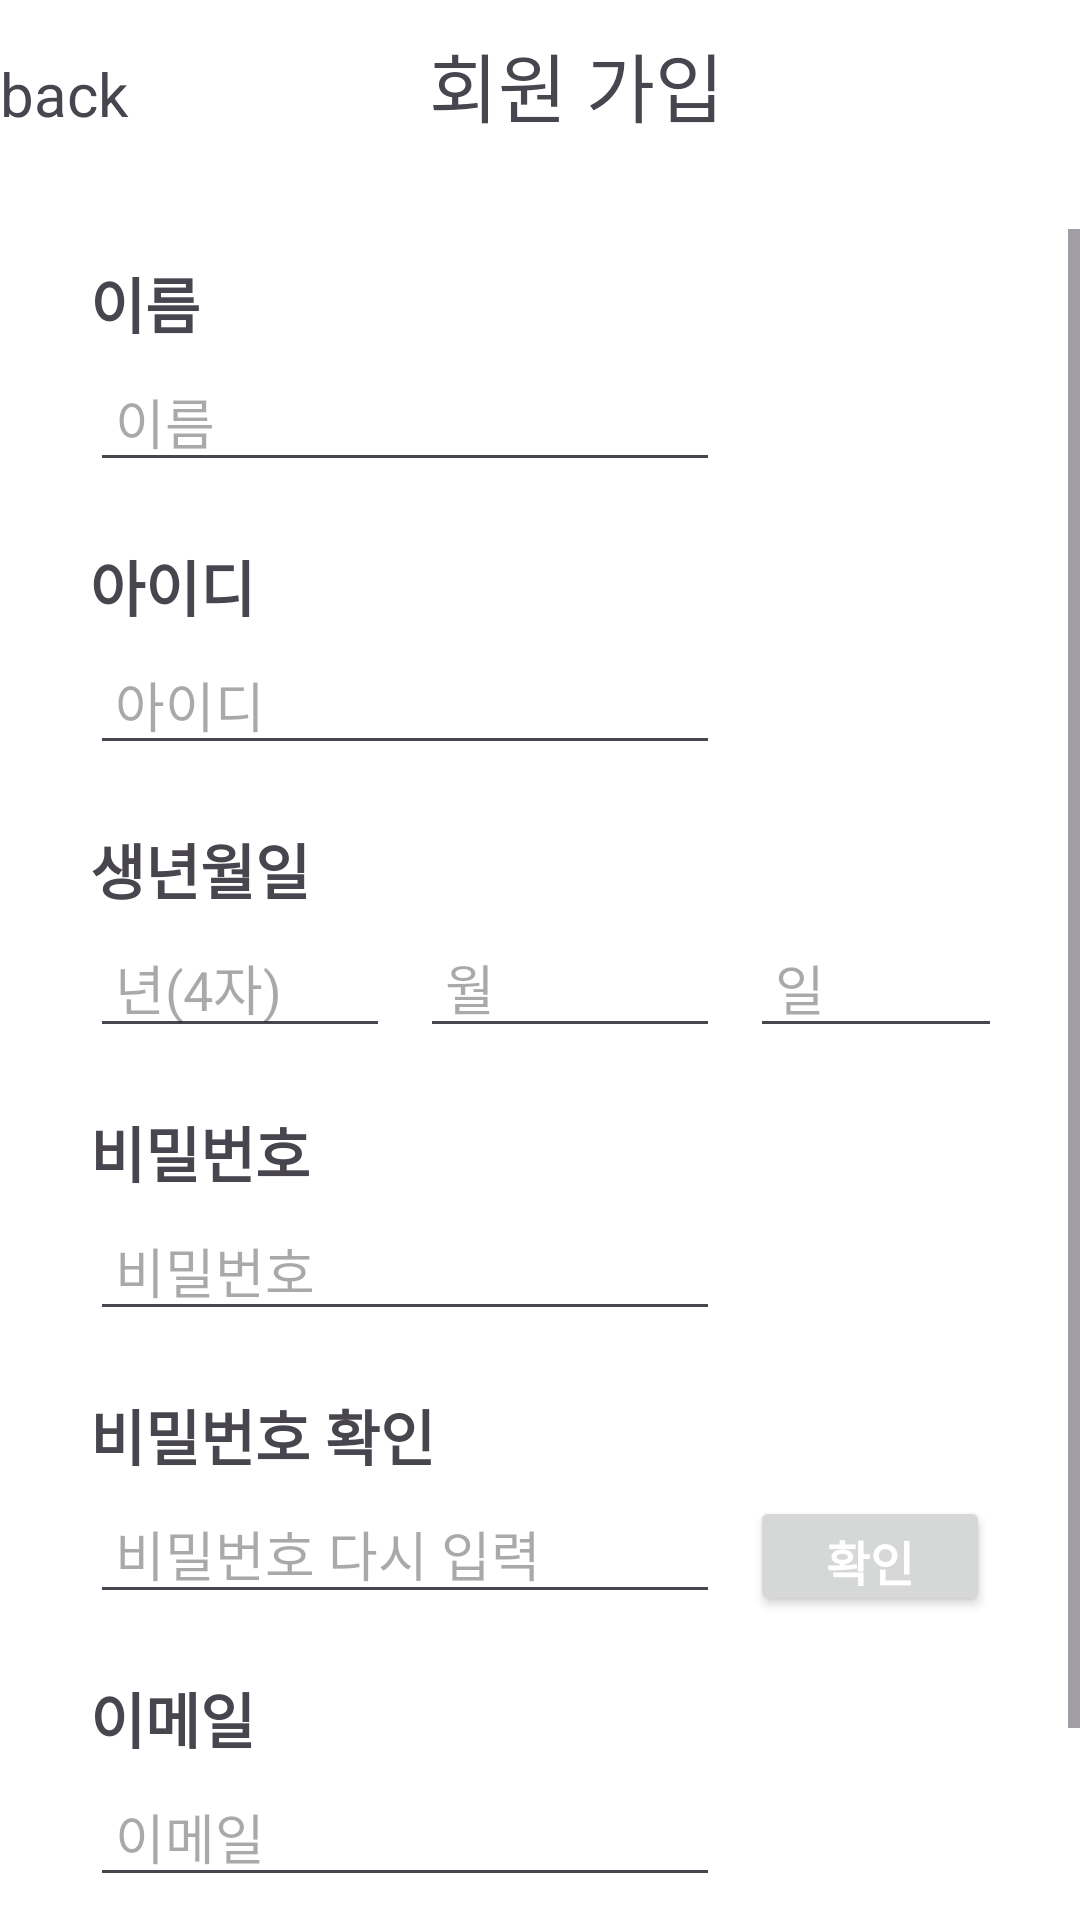

This screen was rendered from an Android layout file. Write that file and the resources it references.
<!-- AndroidManifest.xml: application theme Theme.AerobicApplication -->
<!-- res/layout/activity_signup.xml -->
<?xml version="1.0" encoding="utf-8"?>
<FrameLayout xmlns:android="http://schemas.android.com/apk/res/android"
    xmlns:tools="http://schemas.android.com/tools"
    android:layout_width="match_parent"
    android:layout_height="match_parent"
    android:background="#ffffff">


    <LinearLayout
        android:layout_width="match_parent"
        android:layout_height="match_parent"
        android:orientation="vertical">

        <LinearLayout
            android:layout_width="match_parent"
            android:layout_height="wrap_content"
            android:layout_marginTop="10dp"
            android:layout_marginBottom="10dp"
            android:orientation="horizontal">

            <TextView
                android:id="@+id/back"
                android:layout_width="wrap_content"
                android:layout_height="wrap_content"
                android:layout_weight="1.7"
                android:text="back"
                android:textSize="20dp" />

            <TextView
                android:id="@+id/signup"
                android:layout_width="wrap_content"
                android:layout_height="wrap_content"
                android:layout_marginBottom="20dp"
                android:layout_weight="2"
                android:text="회원 가입"
                android:textSize="25dp" />
        </LinearLayout>

        <ScrollView
            android:layout_width="match_parent"
            android:layout_height="match_parent">

            <LinearLayout
                android:layout_width="match_parent"
                android:layout_height="wrap_content"
                android:layout_marginTop="10dp"
                android:layout_marginLeft="30dp"
                android:layout_marginRight="30dp"
                android:orientation="vertical" >

                <TextView
                    android:id="@+id/signNametext"
                    android:layout_width="match_parent"
                    android:layout_height="wrap_content"
                    android:layout_marginBottom="5dp"
                    android:text="이름"
                    android:textSize="20dp"
                    android:textStyle="bold"
                    />

                <EditText
                    android:id="@+id/signName"
                    android:layout_width="wrap_content"
                    android:layout_height="40dp"
                    android:layout_marginBottom="20dp"
                    android:ems="10"
                    android:hint=" 이름"
                    android:inputType="textPersonName"
                    android:text="" />

                <TextView
                    android:id="@+id/signIDtext"
                    android:layout_width="match_parent"
                    android:layout_height="wrap_content"
                    android:layout_marginBottom="5dp"
                    android:text="아이디"
                    android:textSize="20dp"
                    android:textStyle="bold" />

                <EditText
                    android:id="@+id/signID"
                    android:layout_width="wrap_content"
                    android:layout_height="40dp"
                    android:layout_marginBottom="20dp"
                    android:ems="10"
                    android:hint=" 아이디"
                    android:inputType="textPersonName"
                    android:text="" />

                <TextView
                    android:id="@+id/signBirthtext"
                    android:layout_width="match_parent"
                    android:layout_height="wrap_content"
                    android:layout_marginBottom="5dp"
                    android:text="생년월일"
                    android:textSize="20dp"
                    android:textStyle="bold" />

                <LinearLayout
                    android:layout_width="match_parent"
                    android:layout_height="match_parent"
                    android:orientation="horizontal">

                    <EditText
                        android:id="@+id/signBirth"
                        android:layout_width="100dp"
                        android:layout_height="40dp"
                        android:layout_marginBottom="20dp"
                        android:layout_marginRight="10dp"
                        android:ems="10"
                        android:hint=" 년(4자)"
                        android:inputType="textPersonName"
                        android:text="" />
                    <EditText
                        android:id="@+id/signBirth2"
                        android:layout_width="100dp"
                        android:layout_height="40dp"
                        android:layout_marginBottom="20dp"
                        android:layout_marginRight="10dp"
                        android:ems="10"
                        android:hint=" 월"
                        android:inputType="textPersonName"
                        android:text="" />
                    <EditText
                        android:id="@+id/signBirth3"
                        android:layout_width="100dp"
                        android:layout_height="40dp"
                        android:layout_marginBottom="20dp"
                        android:ems="10"
                        android:hint=" 일"
                        android:inputType="textPersonName"
                        android:text="" />
                </LinearLayout>

                <TextView
                    android:id="@+id/signPWtext"
                    android:layout_width="match_parent"
                    android:layout_height="wrap_content"
                    android:layout_marginBottom="5dp"
                    android:text="비밀번호"
                    android:textSize="20dp"
                    android:textStyle="bold" />


                <EditText
                    android:id="@+id/signPW"
                    android:layout_width="wrap_content"
                    android:layout_height="40dp"
                    android:layout_marginBottom="20dp"
                    android:ems="10"
                    android:hint=" 비밀번호"
                    android:inputType="textPassword"
                    android:text="" />

                <TextView
                    android:id="@+id/signPW2text"
                    android:layout_width="match_parent"
                    android:layout_height="wrap_content"
                    android:layout_marginBottom="5dp"
                    android:text="비밀번호 확인"
                    android:textSize="20dp"
                    android:textStyle="bold" />

                <LinearLayout
                    android:layout_width="match_parent"
                    android:layout_height="wrap_content"
                    android:orientation="horizontal">

                    <EditText
                        android:id="@+id/signPW2"
                        android:layout_width="wrap_content"
                        android:layout_height="40dp"
                        android:layout_marginBottom="20dp"
                        android:ems="10"
                        android:hint=" 비밀번호 다시 입력"
                        android:inputType="textPassword"
                        android:text="" />

                    <androidx.appcompat.widget.AppCompatButton
                        android:id="@+id/pwcheckbutton"
                        android:layout_width="wrap_content"
                        android:layout_height="40dp"
                        android:layout_marginLeft="10dp"
                        android:text="확인"
                        android:textColor="@color/white"
                        android:textSize="16sp"
                        android:textStyle="bold" />
                </LinearLayout>

                <TextView
                    android:id="@+id/signmailtext"
                    android:layout_width="match_parent"
                    android:layout_height="wrap_content"
                    android:layout_marginBottom="5dp"
                    android:text="이메일"
                    android:textSize="20dp"
                    android:textStyle="bold" />

                <EditText
                    android:id="@+id/signmail"
                    android:layout_width="wrap_content"
                    android:layout_height="40dp"
                    android:layout_marginBottom="20dp"
                    android:ems="10"
                    android:hint=" 이메일"
                    android:inputType="textPersonName"
                    android:text="" />

                <androidx.appcompat.widget.AppCompatButton
                    android:id="@+id/signupbutton"
                    android:layout_width="wrap_content"
                    android:layout_height="40dp"
                    android:layout_marginTop="20dp"
                    android:layout_gravity="center"
                    android:text="회원가입"
                    android:textColor="@color/white"
                    android:textSize="16sp"
                    android:textStyle="bold" />

            </LinearLayout>
        </ScrollView>

    </LinearLayout>
</FrameLayout>
<!-- resources referenced by this layout -->
<resources>
  <color name="white">#FFFFFFFF</color>
  <style name="Theme.AerobicApplication" parent="Base.Theme.AerobicApplication" />
  <style name="Base.Theme.AerobicApplication" parent="Theme.Material3.DayNight.NoActionBar">
          
          
          <item name="colorPrimary">#5A78FF</item>
      </style>
</resources>
